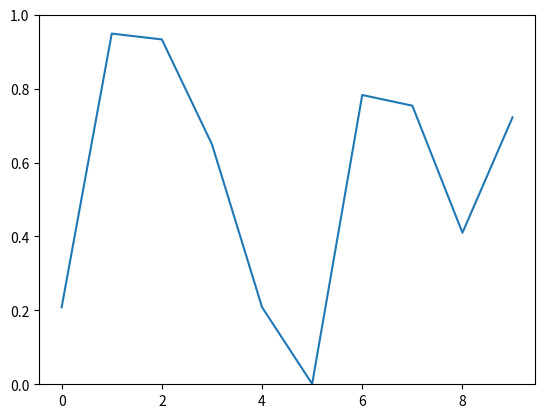

The script that saved this image:
# http://matplotlib.org/1.4.1/examples/animation/random_data.html
import numpy as np
import matplotlib.pyplot as plt
import matplotlib.animation as animation

fig, ax = plt.subplots()
line, = ax.plot(np.random.rand(10))
ax.set_ylim(0, 1)

def update(data):
    line.set_ydata(data)
    return line,

def data_gen():
    while True: yield np.random.rand(10)

ani = animation.FuncAnimation(fig, update, data_gen, interval=300)
plt.show()
